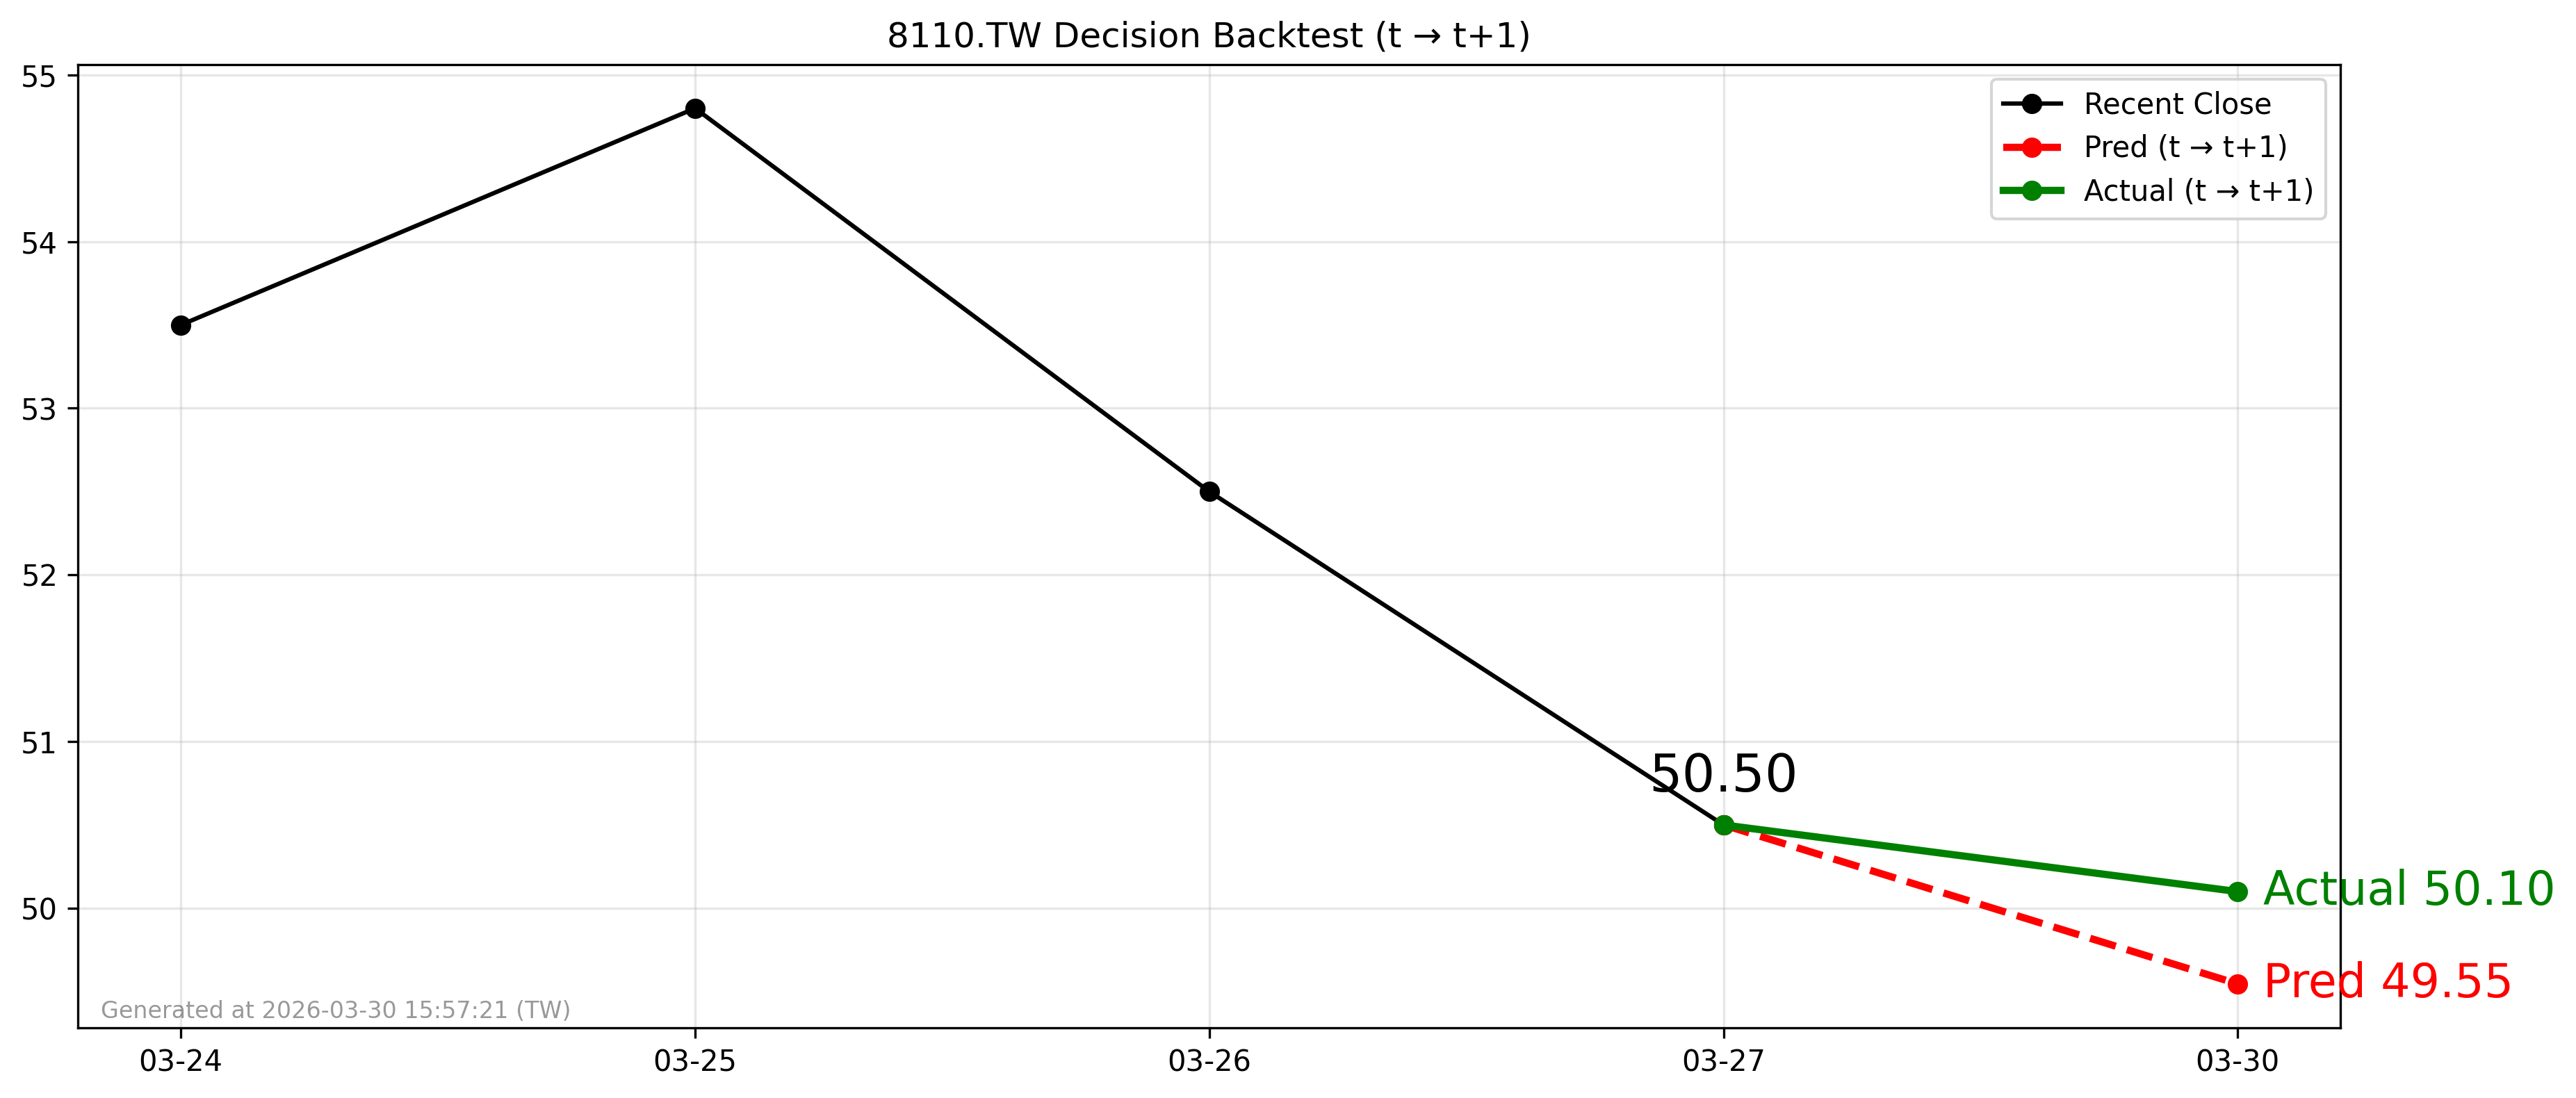

Values plotted in this chart, from the file beside it:
forecast_file, decision_day, close_t, pred_t1, actual_t1, direction_pred, direction_actual, hit
2026-03-29_8110.TW_forecast.csv, 2026-03-27, 50.5, 49.55, 50.1, -1, -1, 1
